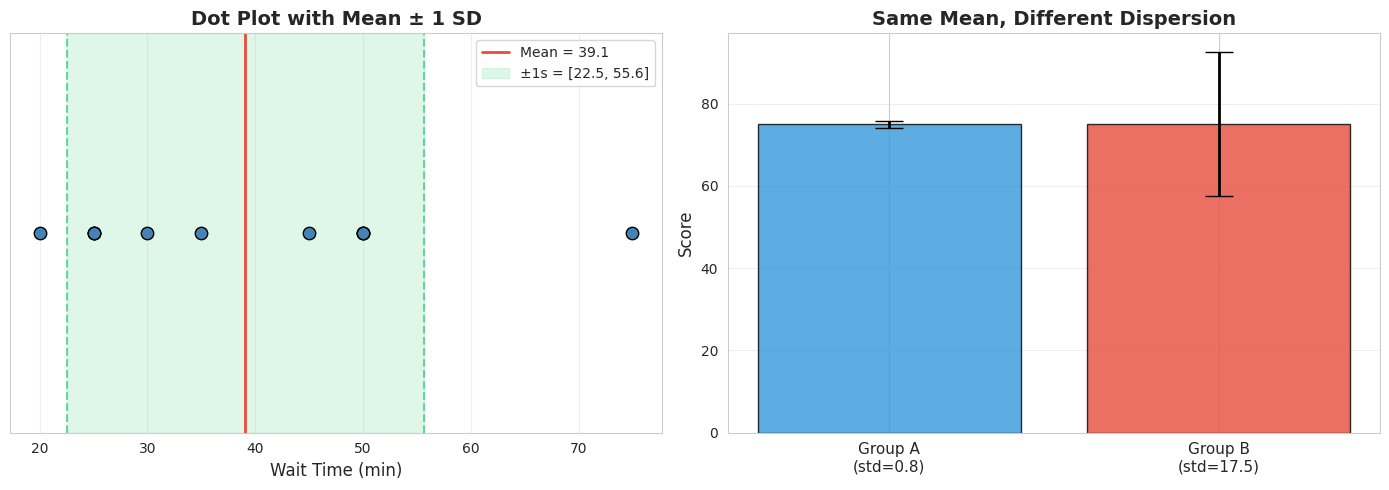

Generate this figure with matplotlib: (Note: this script raises an exception after producing the figure.)
import numpy as np
import pandas as pd
import matplotlib.pyplot as plt
import seaborn as sns
from scipy import stats

import matplotlib.font_manager as fm
_cn_fonts = [f.name for f in fm.fontManager.ttflist if any(kw in f.name for kw in ['Hei', 'Song', 'PingFang', 'Arial Unicode', 'Noto Sans CJK', 'SimHei', 'Microsoft YaHei'])]
plt.rcParams['font.sans-serif'] = _cn_fonts[:3] + ['DejaVu Sans'] if _cn_fonts else ['DejaVu Sans']
plt.rcParams['axes.unicode_minus'] = False
sns.set_style('whitegrid')

np.random.seed(42)
print('✅ 库导入完成')

wait_times = np.array([50, 25, 75, 35, 50, 25, 30, 50, 45, 25, 20])

print('📋 数据：飞越太空山等候时间（分钟）')
print(f'  原始数据: {wait_times}')
print(f'  排序后:   {np.sort(wait_times)}')
print(f'  样本量 n = {len(wait_times)}')

data_max = wait_times.max()
data_min = wait_times.min()
range_val = data_max - data_min

print(f'📊 步骤 1: 计算全距')
print(f'  最大值 = {data_max}')
print(f'  最小值 = {data_min}')
print(f'  全距 = 最大值 - 最小值 = {data_max} - {data_min} = {range_val:.1f} 分钟')
print(f'\n💡 全距为 {range_val:.1f} 分钟，只反映了极端值的差距，不能反映中间数据的离散情况')

n = len(wait_times)

x_bar = wait_times.sum() / n
print(f'📊 步骤 1: 计算均值')
print(f'  Σx = {wait_times.sum()}')
print(f'  n = {n}')
print(f'  x̄ = Σx / n = {wait_times.sum()} / {n} = {x_bar:.4f}')

deviations = wait_times - x_bar
print(f'📊 步骤 2: 计算偏差 (x_i - x̄)')
for i, (x, d) in enumerate(zip(wait_times, deviations)):
    print(f'  x_{i+1} - x̄ = {x} - {x_bar:.4f} = {d:>8.4f}')

sq_deviations = deviations ** 2
print(f'📊 步骤 3: 计算偏差的平方 (x_i - x̄)²')
for i, (d, sd) in enumerate(zip(deviations, sq_deviations)):
    print(f'  ({d:>8.4f})² = {sd:>10.4f}')

ss = sq_deviations.sum()
print(f'📊 步骤 4: 计算平方和 Σ(x_i - x̄)²')
print(f'  SS = {ss:.4f}')

s_squared = ss / (n - 1)
print(f'📊 步骤 5: 计算样本方差 s²')
print(f'  s² = SS / (n-1) = {ss:.4f} / {n-1} = {s_squared:.4f}')

s_manual = np.sqrt(s_squared)
print(f'📊 步骤 6: 计算样本标准差 s')
print(f'  s = √(s²) = √({s_squared:.4f}) = {s_manual:.4f}')
print(f'\n🎯 结果: s = {s_manual:.1f} 分钟（比原始数据多 1 位小数）')

s_scipy = np.std(wait_times, ddof=1)
var_scipy = np.var(wait_times, ddof=1)

print('🔬 scipy 验证:')
print(f'  手算方差   s² = {s_squared:.6f}')
print(f'  scipy 方差    = {var_scipy:.6f}')
print(f'  手算标准差 s  = {s_manual:.6f}')
print(f'  scipy 标准差  = {s_scipy:.6f}')
print(f'\n  ✅ 验证通过！')

import matplotlib
matplotlib.use('Agg')

fig, axes = plt.subplots(1, 2, figsize=(14, 5))

ax1 = axes[0]
ax1.scatter(wait_times, np.ones(n), s=80, color='steelblue', edgecolors='black', zorder=5)
ax1.axvline(x_bar, color='#e74c3c', linewidth=2, linestyle='-', label=f'Mean = {x_bar:.1f}')
ax1.axvspan(x_bar - s_manual, x_bar + s_manual, alpha=0.15, color='#2ecc71',
            label=f'±1s = [{x_bar-s_manual:.1f}, {x_bar+s_manual:.1f}]')
ax1.axvline(x_bar - s_manual, color='#2ecc71', linewidth=1.5, linestyle='--', alpha=0.7)
ax1.axvline(x_bar + s_manual, color='#2ecc71', linewidth=1.5, linestyle='--', alpha=0.7)
ax1.set_xlabel('Wait Time (min)', fontsize=12)
ax1.set_yticks([])
ax1.set_title('Dot Plot with Mean ± 1 SD', fontsize=14, fontweight='bold')
ax1.legend(fontsize=10)
ax1.grid(axis='x', alpha=0.3)

group_a = np.array([74, 75, 76, 74, 76, 75, 75, 74, 76, 75])
group_b = np.array([50, 95, 60, 85, 70, 80, 55, 90, 65, 100])

ax2 = axes[1]
x_pos = [0, 1]
means = [group_a.mean(), group_b.mean()]
stds = [group_a.std(ddof=1), group_b.std(ddof=1)]

bars = ax2.bar(x_pos, means, yerr=stds, capsize=10, color=['#3498db', '#e74c3c'],
               alpha=0.8, edgecolor='black', error_kw={'linewidth': 2})
ax2.set_xticks(x_pos)
ax2.set_xticklabels([f'Group A\n(std={stds[0]:.1f})', f'Group B\n(std={stds[1]:.1f})'], fontsize=11)
ax2.set_ylabel('Score', fontsize=12)
ax2.set_title('Same Mean, Different Dispersion', fontsize=14, fontweight='bold')
ax2.grid(axis='y', alpha=0.3)

plt.tight_layout()
plt.savefig('/tmp/3.2_fig1.png', dpi=100, bbox_inches='tight')
plt.close()
print('✅ 图表已保存')

print(f'\n💡 左图：绿色区域为均值 ± 1 个标准差的范围')
print(f'   右图：两组均值都是 75 分，但 A 组标准差仅 {stds[0]:.1f}，B 组高达 {stds[1]:.1f}')

n_large = 500
wait_large = np.random.normal(loc=40, scale=15, size=n_large)
wait_large = np.clip(wait_large, 5, 120)

mean_large = wait_large.mean()
std_large = wait_large.std(ddof=1)
var_large = wait_large.var(ddof=1)
range_large = wait_large.max() - wait_large.min()

print('=' * 55)
print('📋 500 个等候时间数据的离散程度统计')
print('=' * 55)
print(f'\n📊 基本统计量:')
print(f'  样本量 n     = {n_large}')
print(f'  均值 x̄       = {mean_large:.2f} 分钟')
print(f'  最小值       = {wait_large.min():.2f} 分钟')
print(f'  最大值       = {wait_large.max():.2f} 分钟')
print(f'\n📐 离散程度指标:')
print(f'  全距         = {range_large:.2f} 分钟')
print(f'  样本方差 s²  = {var_large:.2f}')
print(f'  样本标准差 s = {std_large:.2f} 分钟')

within_1s = np.sum((wait_large >= mean_large - std_large) & (wait_large <= mean_large + std_large)) / n_large
within_2s = np.sum((wait_large >= mean_large - 2*std_large) & (wait_large <= mean_large + 2*std_large)) / n_large
within_3s = np.sum((wait_large >= mean_large - 3*std_large) & (wait_large <= mean_large + 3*std_large)) / n_large

print('📊 范围经验法则验证:')
print(f'  ±1s [{mean_large-std_large:.1f}, {mean_large+std_large:.1f}]: {within_1s*100:.1f}% (理论 ≈ 68.27%)')
print(f'  ±2s [{mean_large-2*std_large:.1f}, {mean_large+2*std_large:.1f}]: {within_2s*100:.1f}% (理论 ≈ 95.45%)')
print(f'  ±3s [{mean_large-3*std_large:.1f}, {mean_large+3*std_large:.1f}]: {within_3s*100:.1f}% (理论 ≈ 99.73%)')

print('📊 范围经验法则 vs 切比雪夫定理')
print('=' * 65)
print(f'{"k":>4} | {"观测占比":>10} | {"经验法则":>10} | {"切比雪夫":>12} | {"适用"}')
print('-' * 65)

for k in [1, 1.5, 2, 2.5, 3]:
    observed = np.sum((wait_large >= mean_large - k*std_large) & 
                      (wait_large <= mean_large + k*std_large)) / n_large * 100
    empirical = {1: 68.27, 2: 95.45, 3: 99.73}.get(k, float('nan'))
    chebyshev = (1 - 1/k**2) * 100 if k > 1 else float('nan')
    
    emp_str = f'{empirical:.1f}%' if not np.isnan(empirical) else 'N/A'
    cheb_str = f'{chebyshev:.1f}%' if not np.isnan(chebyshev) else 'N/A'
    
    print(f'  {k:.1f} | {observed:>8.1f}% | {emp_str:>10} | {cheb_str:>12} | {"正态" if k in [1,2,3] else "任意"}')

print('\n💡 观测值接近经验法则（正态假设下），且始终满足切比雪夫下界')

original = np.array([50, 25, 75, 35, 50, 25, 30, 50, 45, 25, 20])
with_outlier = np.append(original, 200)

print('📊 异常值对标准差的影响')
print('=' * 50)
print(f'  原始数据 (n=11): {original}')
print(f'  加入异常值 (n=12): ...200')
print()
print(f'  {"指标":<15} {"原始数据":>12} {"加入异常值":>12} {"变化":>10}')
print(f'  {"-"*49}')
print(f'  {"均值":<15} {original.mean():>12.2f} {with_outlier.mean():>12.2f} {with_outlier.mean()-original.mean():>+10.2f}')
print(f'  {"标准差":<15} {original.std(ddof=1):>12.2f} {with_outlier.std(ddof=1):>12.2f} {with_outlier.std(ddof=1)-original.std(ddof=1):>+10.2f}')
print(f'  {"全距":<15} {original.max()-original.min():>12.2f} {with_outlier.max()-with_outlier.min():>12.2f} {(with_outlier.max()-with_outlier.min())-(original.max()-original.min()):>+10.2f}')
print(f'\n💡 仅一个异常值（200 分钟），标准差从 {original.std(ddof=1):.1f} 增加到 {with_outlier.std(ddof=1):.1f}')
